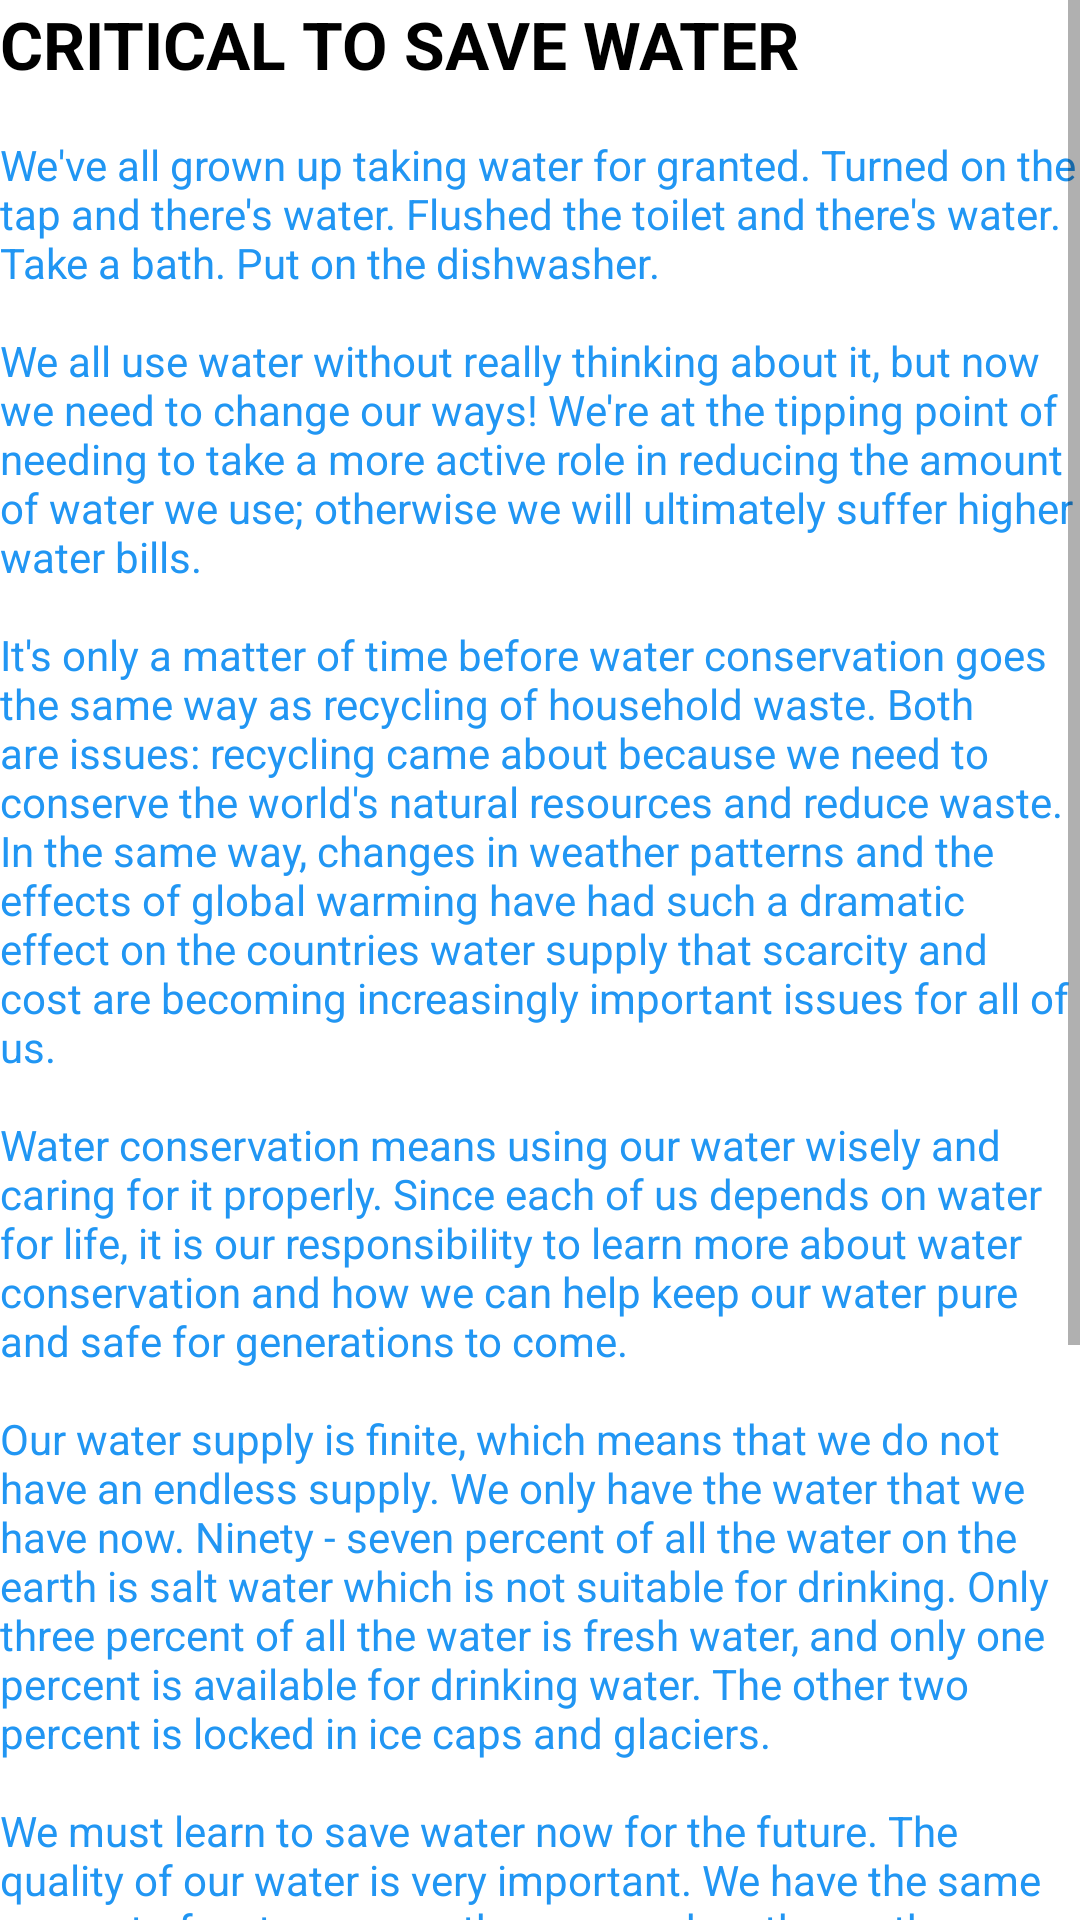

Layout XML and referenced resources for this Android screen:
<!-- AndroidManifest.xml: application theme AppTheme -->
<!-- res/layout/activity_critical_save_water.xml -->
<?xml version="1.0" encoding="utf-8"?>
<ScrollView xmlns:android="http://schemas.android.com/apk/res/android"
    xmlns:tools="http://schemas.android.com/tools"
    android:layout_width="match_parent"
    android:layout_height="match_parent"
    android:background="@android:color/white"
    android:layout_margin="16dp"
    tools:context="com.example.android.savewater.CriticalSaveWater">
<LinearLayout
    android:layout_width="match_parent"
    android:layout_height="match_parent"
    android:orientation="vertical"
    android:background="@android:color/white">

    <TextView
        android:layout_width="match_parent"
        android:layout_height="wrap_content"
        android:layout_marginBottom="16dp"
        android:textAppearance="?android:attr/textAppearanceLarge"
        style="@style/title_theme"
        android:layout_gravity="center_horizontal"
        android:text="@string/title_critical" />

    <TextView
        android:layout_width="match_parent"
        android:layout_height="wrap_content"
        style="@style/body_text"
        android:text="@string/critical_body"/>

</LinearLayout>
</ScrollView>
<!-- resources referenced by this layout -->
<resources>
  <string name="critical_body">We\'ve all grown up taking water for granted. Turned on the tap and there\'s water. Flushed the toilet and there\'s water. Take a bath. Put on the dishwasher.\n\nWe all use water without really thinking about it, but now we need to change our ways! We\'re at the tipping point of needing to take a more active role in reducing the amount of water we use; otherwise we will ultimately suffer higher water bills.\n\nIt\'s only a matter of time before water conservation goes the same way as recycling of household waste. Both are issues: recycling came about because we need to conserve the world\'s natural resources and reduce waste. In the same way, changes in weather patterns and the effects of global warming have had such a dramatic effect on the countries water supply that scarcity and cost are becoming increasingly important issues for all of us.\n\nWater conservation means using our water wisely and caring for it properly. Since each of us depends on water for life, it is our responsibility to learn more about water conservation and how we can help keep our water pure and safe for generations to come.\n\nOur water supply is finite, which means that we do not have an endless supply. We only have the water that we have now. Ninety - seven percent of all the water on the earth is salt water which is not suitable for drinking. Only three percent of all the water is fresh water, and only one percent is available for drinking water. The other two percent is locked in ice caps and glaciers.\n\nWe must learn to save water now for the future. The quality of our water is very important. We have the same amount of water now as there was when the earth was created.\n\nThis is the water we have, and we must preserve its quality. Water is the foundation of food and life. Next to air, water is our most precious resource. Saving water helps to preserve our environment. It reduces the energy required to process and deliver water, which helps in reducing pollution and in conserving fuel resources.\n\nSaving water now means having water available in the future for recreational purposes, too. Conserving the water we have minimizes the effects of water shortages and helps build a better defence against future drought years. If we save water now, we are helping to ensure a water supply adequate for future generations. Saving water saves money.</string>
  <string name="title_critical">Critical To Save Water</string>
  <style name="body_text">
          <item name="android:textAppearance">?android:attr/textAppearanceSmall</item>
          <item name="android:textColor">#2196F3</item>
          <item name="android:layout_width">match_parent</item>
          <item name="android:layout_height">wrap_content</item>
      </style>
  <style name="title_theme">
          <item name="android:textColor">@android:color/black</item>
          <item name="android:textAllCaps">true</item>
          <item name="android:layout_width">match_parent</item>
          <item name="android:layout_height">wrap_content</item>
          <item name="android:textStyle">bold</item>
      </style>
  <style name="AppTheme" parent="Theme.AppCompat.Light.DarkActionBar">
          
          <item name="colorPrimary">@color/colorPrimary</item>
          <item name="colorPrimaryDark">@color/colorPrimaryDark</item>
          <item name="colorAccent">@color/colorAccent</item>
      </style>
  <color name="colorPrimary">#2196F3</color>
  <color name="colorPrimaryDark">#212121</color>
  <color name="colorAccent">#FF4081</color>
</resources>
